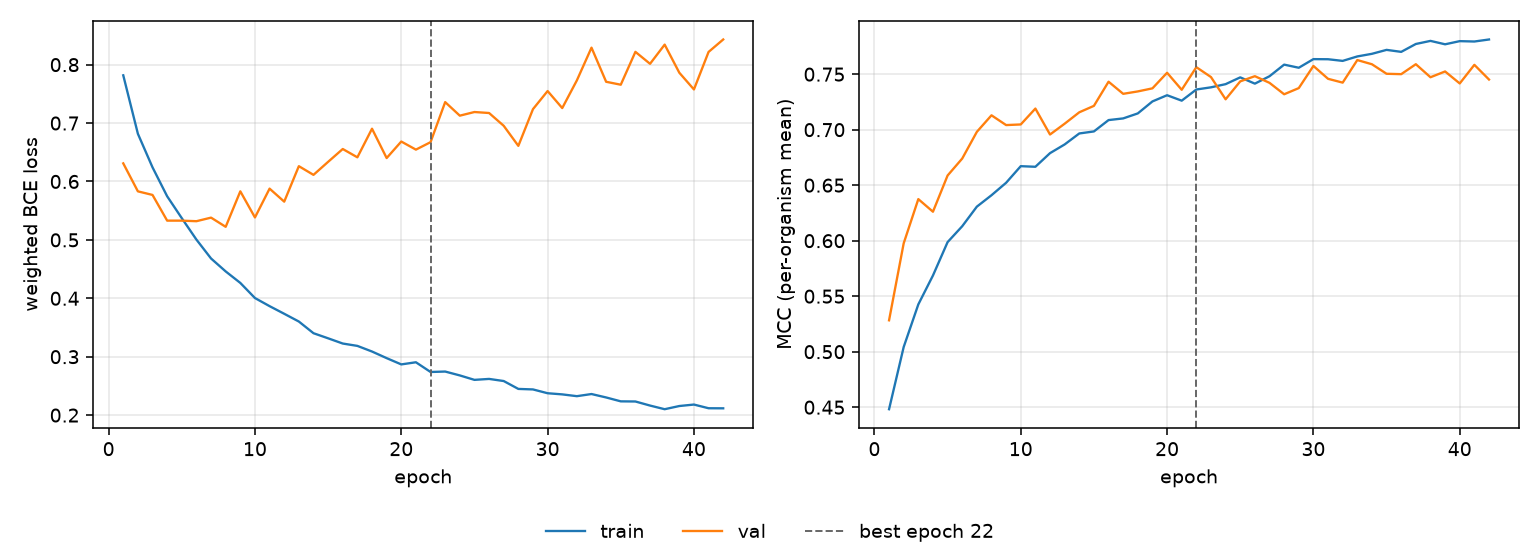

Data behind this chart, as committed beside it:
epoch, tr_loss, vl_loss, tr_mcc, vl_mcc, is_best
1, 0.7817, 0.631, 0.4482, 0.5283, False
2, 0.6816, 0.5831, 0.5042, 0.5976, False
3, 0.6242, 0.5769, 0.5426, 0.6375, False
4, 0.5746, 0.5329, 0.5686, 0.6261, False
5, 0.5372, 0.5329, 0.5987, 0.6587, False
6, 0.5005, 0.532, 0.613, 0.674, False
7, 0.4681, 0.5381, 0.6307, 0.698, False
8, 0.446, 0.5223, 0.6409, 0.7129, False
9, 0.4263, 0.5831, 0.6522, 0.7041, False
10, 0.4004, 0.5384, 0.6671, 0.7047, False
11, 0.3865, 0.5877, 0.6666, 0.719, False
12, 0.3735, 0.5655, 0.6789, 0.6956, False
13, 0.3602, 0.6262, 0.6867, 0.7054, False
14, 0.3402, 0.6113, 0.6966, 0.7157, False
15, 0.3315, 0.6336, 0.6984, 0.7215, False
16, 0.3225, 0.6556, 0.7086, 0.7432, False
17, 0.3185, 0.6413, 0.7101, 0.7323, False
18, 0.3089, 0.6903, 0.7147, 0.7345, False
19, 0.2975, 0.6401, 0.7255, 0.7372, False
20, 0.2868, 0.6684, 0.731, 0.7513, False
21, 0.2905, 0.6545, 0.7261, 0.7359, False
22, 0.2738, 0.6673, 0.7362, 0.7563, True
23, 0.2746, 0.7359, 0.7381, 0.7474, False
24, 0.2679, 0.7127, 0.741, 0.7274, False
25, 0.2603, 0.7189, 0.7471, 0.7435, False
26, 0.262, 0.7172, 0.7415, 0.7482, False
27, 0.2583, 0.6953, 0.7481, 0.7422, False
28, 0.2448, 0.661, 0.7586, 0.7319, False
29, 0.244, 0.7238, 0.7558, 0.7375, False
30, 0.2374, 0.7548, 0.7636, 0.7574, False
31, 0.2355, 0.7257, 0.7634, 0.7458, False
32, 0.2324, 0.7731, 0.762, 0.7424, False
33, 0.2361, 0.8291, 0.766, 0.7627, False
34, 0.2302, 0.7707, 0.7683, 0.7589, False
35, 0.2236, 0.7656, 0.7719, 0.7504, False
36, 0.2233, 0.8219, 0.7701, 0.75, False
37, 0.2163, 0.8014, 0.7772, 0.759, False
38, 0.2101, 0.8343, 0.78, 0.7472, False
39, 0.2155, 0.7862, 0.7769, 0.7524, False
40, 0.2181, 0.7575, 0.7798, 0.7416, False
41, 0.2117, 0.8218, 0.7794, 0.7584, False
42, 0.2116, 0.8431, 0.7812, 0.7452, False
